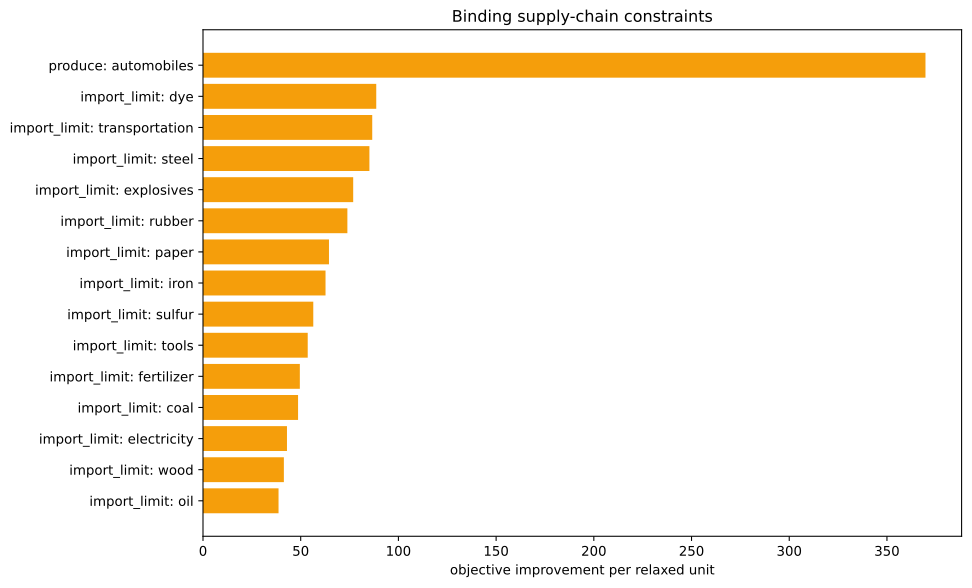

Values plotted in this chart, from the file beside it:
kind, family, label, realized_value, bound, slack, residual, binding, solver_marginal, improvement_per_unit
inequality, import_limit, ammunition, 0.0, 0.0, 0.0, 0.0, True, -0.0, 0.0
inequality, import_limit, small_arms, 0.0, 0.0, 0.0, 0.0, True, -0.0, 0.0
inequality, import_limit, artillery, 0.0, 0.0, 0.0, 0.0, True, -0.0, 0.0
inequality, import_limit, tanks, 0.0, 0.0, 0.0, 0.0, True, -0.0, 0.0
inequality, import_limit, aeroplanes, 0.0, 0.0, 0.0, 0.0, True, -0.0, 0.0
inequality, import_limit, manowars, 0.0, 0.0, 0.0, 0.0, True, -0.0, 0.0
inequality, import_limit, ironclads, 0.0, 0.0, 0.0, 0.0, True, -0.0, 0.0
inequality, import_limit, grain, 0.0, 0.0, 0.0, 0.0, True, -0.0, 0.0
inequality, import_limit, fish, 0.0, 0.0, 0.0, 0.0, True, -0.0, 0.0
inequality, import_limit, fabric, 0.0, 0.0, 0.0, 0.0, True, -0.0, 0.0
inequality, import_limit, wood, 0.0, 0.0, 0.0, 0.0, True, -41.38, 41.38
inequality, import_limit, groceries, 0.0, 0.0, 0.0, 0.0, True, -0.0, 0.0
inequality, import_limit, clothes, 0.0, 0.0, 0.0, 0.0, True, -0.0, 0.0
inequality, import_limit, furniture, 0.0, 0.0, 0.0, 0.0, True, -0.0, 0.0
inequality, import_limit, paper, 0.0, 0.0, 0.0, 0.0, True, -64.47, 64.47
inequality, import_limit, services, 0.0, 0.0, 0.0, 0.0, True, -0.0, 0.0
inequality, import_limit, transportation, -2.842170943040401e-14, 0.0, 2.842170943040401e-14, 0.0, True, -86.61, 86.61
inequality, import_limit, electricity, -5.684341886080802e-14, 0.0, 5.684341886080802e-14, 0.0, True, -42.98, 42.98
inequality, import_limit, clippers, 0.0, 0.0, 0.0, 0.0, True, -0.0, 0.0
inequality, import_limit, steamers, 0.0, 0.0, 0.0, 0.0, True, -0.0, 0.0
inequality, import_limit, silk, 0.0, 0.0, 0.0, 0.0, True, -0.0, 0.0
inequality, import_limit, dye, -4.163336342344337e-17, 0.0, 4.163336342344337e-17, 0.0, True, -88.66, 88.66
inequality, import_limit, sulfur, -1.2878587085651816e-14, 0.0, 1.2878587085651816e-14, 0.0, True, -56.43, 56.43
inequality, import_limit, coal, 3.552713678800501e-15, 0.0, -3.552713678800501e-15, 0.0, True, -48.65, 48.65
inequality, import_limit, iron, -3.410605131648481e-13, 0.0, 3.410605131648481e-13, 0.0, True, -62.7, 62.7
inequality, import_limit, lead, 0.0, 0.0, 0.0, 0.0, True, -0.0, 0.0
inequality, import_limit, hardwood, 0.0, 0.0, 0.0, 0.0, True, -0.0, 0.0
inequality, import_limit, rubber, 0.0, 0.0, 0.0, 0.0, True, -73.88, 73.88
inequality, import_limit, oil, 2.2737367544323206e-13, 0.0, -2.2737367544323206e-13, 0.0, True, -38.66, 38.66
inequality, import_limit, engines, -531.9, 0.0, 531.9, 0.0, False, -0.0, 0.0
inequality, import_limit, steel, 1.4210854715202004e-14, 0.0, -1.4210854715202004e-14, 0.0, True, -85.16, 85.16
inequality, import_limit, glass, 0.0, 0.0, 0.0, 0.0, True, -0.0, 0.0
inequality, import_limit, fertilizer, 0.0, 0.0, 0.0, 0.0, True, -49.56, 49.56
inequality, import_limit, tools, 1.3944401189291966e-12, 0.0, -1.3944401189291966e-12, 0.0, True, -53.59, 53.59
inequality, import_limit, explosives, 7.327471962526033e-15, 0.0, -7.327471962526033e-15, 0.0, True, -76.86, 76.86
inequality, import_limit, porcelain, 0.0, 0.0, 0.0, 0.0, True, -0.0, 0.0
inequality, import_limit, meat, 0.0, 0.0, 0.0, 0.0, True, -0.0, 0.0
inequality, import_limit, fruit, 0.0, 0.0, 0.0, 0.0, True, -0.0, 0.0
inequality, import_limit, liquor, 0.0, 0.0, 0.0, 0.0, True, -0.0, 0.0
inequality, import_limit, wine, 0.0, 0.0, 0.0, 0.0, True, -0.0, 0.0
inequality, import_limit, tea, 0.0, 0.0, 0.0, 0.0, True, -0.0, 0.0
inequality, import_limit, coffee, 0.0, 0.0, 0.0, 0.0, True, -0.0, 0.0
inequality, import_limit, sugar, 0.0, 0.0, 0.0, 0.0, True, -0.0, 0.0
inequality, import_limit, tobacco, 0.0, 0.0, 0.0, 0.0, True, -0.0, 0.0
inequality, import_limit, opium, 0.0, 0.0, 0.0, 0.0, True, -0.0, 0.0
inequality, import_limit, automobiles, -1000, 0.0, 1000, 0.0, False, -0.0, 0.0
inequality, import_limit, telephones, 0.0, 0.0, 0.0, 0.0, True, -0.0, 0.0
inequality, import_limit, radios, 0.0, 0.0, 0.0, 0.0, True, -0.0, 0.0
inequality, import_limit, luxury_clothes, 0.0, 0.0, 0.0, 0.0, True, -0.0, 0.0
inequality, import_limit, luxury_furniture, 0.0, 0.0, 0.0, 0.0, True, -0.0, 0.0
inequality, import_limit, gold, 0.0, 0.0, 0.0, 0.0, True, -0.0, 0.0
inequality, import_limit, fine_art, 0.0, 0.0, 0.0, 0.0, True, -0.0, 0.0
inequality, produce, automobiles, -1000, -1000, 0.0, 0.0, True, -369.7, 369.7
equality, era_cap, era_cap, 0.0, 0.0, , 0.0, True, -0.0, 
equality, banned_building_groups, bg_gold_fields, 0.0, 0.0, , 0.0, True, -0.0, 
equality, banned_building_groups, bg_army, 0.0, 0.0, , 0.0, True, -0.0, 
equality, banned_building_groups, bg_conscription, 0.0, 0.0, , 0.0, True, -0.0, 
equality, banned_building_groups, bg_naval_fortification, 0.0, 0.0, , 0.0, True, -0.0, 
equality, banned_building_groups, bg_naval_administration, 0.0, 0.0, , 0.0, True, -0.0, 
equality, banned_building_groups, bg_naval_logistics_center, 0.0, 0.0, , 0.0, True, -0.0, 
... 15 more rows
